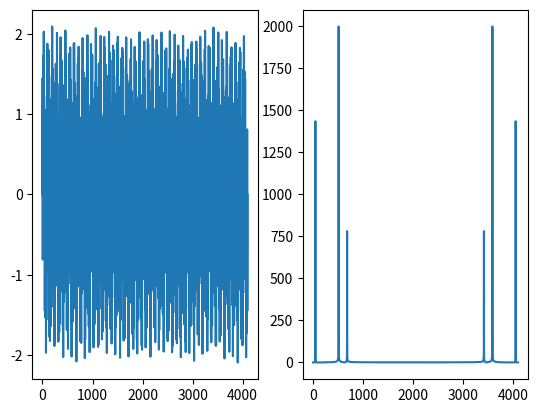

Generate this figure with matplotlib:
import cmath
import matplotlib.pyplot as plt
import numpy as np

# Evaluation: conversion from a list of coefficients to a list of values

def eval_polinomial_point(a: list[int], z: int) -> int:
    n = len(a)
    y = a[0]
    pow = 1
    for i in range(n-1):
        pow *= z
        y += a[i]*pow
    return y

def horner(a: list[int], z: int) -> int:
    n = len(a)
    y = a[n-1]
    for j in range(2, n+1):
        y = a[n-j] + z*y
    return y

def eval_polinomial(a: list[int], x: list[int]) -> list[int]:
    return [ horner(a, z) for z in x ]

# Interpolation: conversion from a list of values to a list of coefficients

# DFT

im_unit = complex(0,1)

def DFT(a: list[int]) -> list[complex]:
    n = len(a)
    c_root = cmath.exp(2*cmath.pi*im_unit/n)

    return [ sum([ a[j]*c_root**(k*j) for j in range(n) ]) for k in range(n) ]

# FFT

def FFT(a: list[int], n: int) -> list[complex]:
    if (n == 1):
        return [ complex(a[0], 0) ]

    n2 = int(n/2)
    w_n = cmath.exp(2*cmath.pi*im_unit/n)
    w = 1

    a_even = [ a[i] for i in range(0, n, 2) ]
    a_odd = [ a[i] for i in range(1, n, 2) ]
    y_even = FFT(a_even, n2)
    y_odd = FFT(a_odd, n2)

    y = [0 for _ in range(n)]
    for k in range(n2):
        y[k] = y_even[k] + w*y_odd[k]
        y[k+n2] = y_even[k] - w*y_odd[k]
        w *= w_n

    return y


sines = np.sin(np.linspace(0, 2*np.pi*512, 2**12)) + np.sin(np.linspace(0, 2*np.pi*47, 2**12))*0.7 + + np.sin(np.linspace(0, 2*np.pi*4776, 2**12))*0.4
sines_fft = FFT(sines, 2**12)

fig, (ax1, ax2) = plt.subplots(1, 2)

ax1.plot(sines)
ax2.plot([ abs(x) for x in sines_fft])
plt.show()